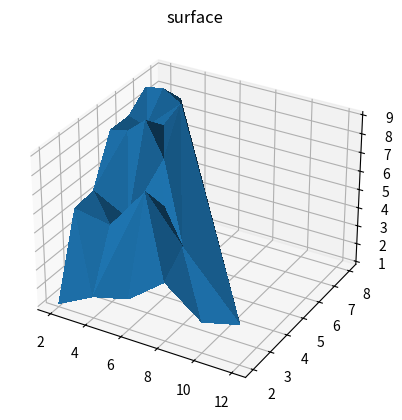

Source code (Python):
from mpl_toolkits import mplot3d
import numpy as np
import matplotlib.pyplot as plt
import numpy as np

fig = plt.figure()
ax = plt.axes(projection='3d')
X = [2,
4,
6,
8,
10,
12,
2,
4,
6,
8,
2,
4,
6,
2,
3,
4,
5,
2,
3,
4,
2,
3,
4,
2,
3]
Y = [2,
2,
2,
2,
2,
2,
3,
3,
3,
3,
4,
4,
4,
5,
5,
5,
5,
6,
6,
6,
7,
7,
7,
8,
8]
Z = [1,
2,
2.5,
4,
2.5,
3,
5.33,
5,
7.33,
5,
5.5,
4.5,
5.75,
8,
8.2,
9,
7.2,
8,
7.67,
8,
8.85,
9,
8.42,
8,
7.75]
# ax.plot_surface(np.array(X), np.array(Y), np.array(Z), rstride=1, cstride=1,cmap='viridis', edgecolor='none')
ax.plot_trisurf(X, Y, Z, linewidth=0, antialiased=False)
ax.set_title('surface')
plt.show()
